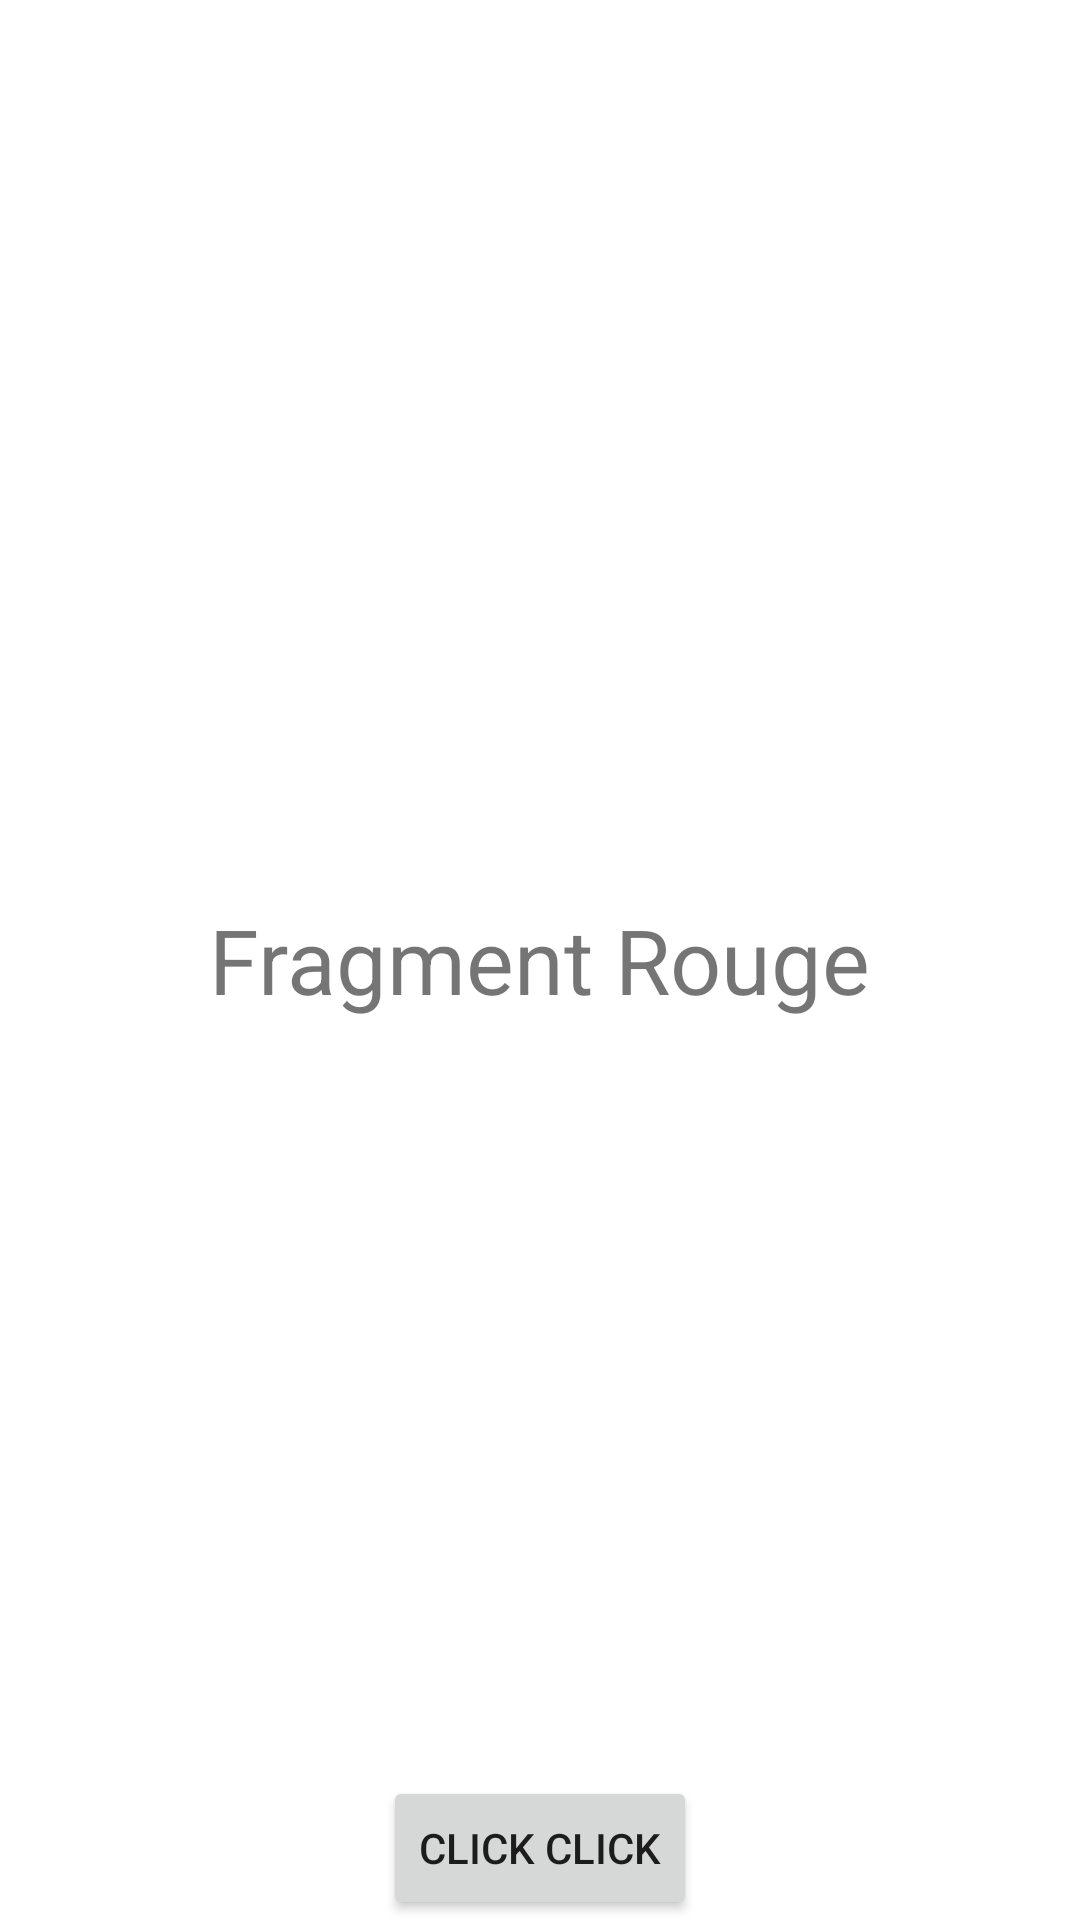

The Android layout XML behind this screen, and the referenced resources:
<!-- AndroidManifest.xml: application theme Theme.MyTryOnKotlinPartII -->
<!-- res/layout/fragment_red.xml -->
<?xml version="1.0" encoding="utf-8"?>
<RelativeLayout xmlns:android="http://schemas.android.com/apk/res/android"
                android:layout_width="match_parent"
                android:layout_height="match_parent"
                android:background="@color/red">

    <TextView android:layout_width="wrap_content"
              android:layout_height="wrap_content"
              android:textSize="30sp"
              android:text="@string/redf"
              android:layout_centerInParent="true"
    />

    <Button
            android:id="@+id/button"
            android:layout_width="wrap_content"
            android:layout_height="wrap_content"
            android:layout_alignParentBottom="true"
            android:layout_centerHorizontal="true"
            android:text="@string/click"
    />

</RelativeLayout>
<!-- resources referenced by this layout -->
<resources>
  <string name="click">Click Click</string>
  <string name="redf">Fragment Rouge</string>
  <style name="Theme.MyTryOnKotlinPartII" parent="Theme.MaterialComponents.DayNight.DarkActionBar">
          
          <item name="colorPrimary">@color/purple_500</item>
          <item name="colorPrimaryVariant">@color/purple_700</item>
          <item name="colorOnPrimary">@color/white</item>
          
          <item name="colorSecondary">@color/teal_200</item>
          <item name="colorSecondaryVariant">@color/teal_700</item>
          <item name="colorOnSecondary">@color/black</item>
          
          <item name="android:statusBarColor" tools:targetApi="l">?attr/colorPrimaryVariant</item>
          
      </style>
  <!-- not gathered from this repository: default colours our renderer supplied (Android Studio template values) -->
  <color name="purple_500">#FF6200EE</color>
  <color name="purple_700">#FF3700B3</color>
  <color name="teal_200">#FF03DAC5</color>
  <color name="teal_700">#FF018786</color>
  <color name="black">#FF000000</color>
  <color name="white">#FFFFFFFF</color>
</resources>
